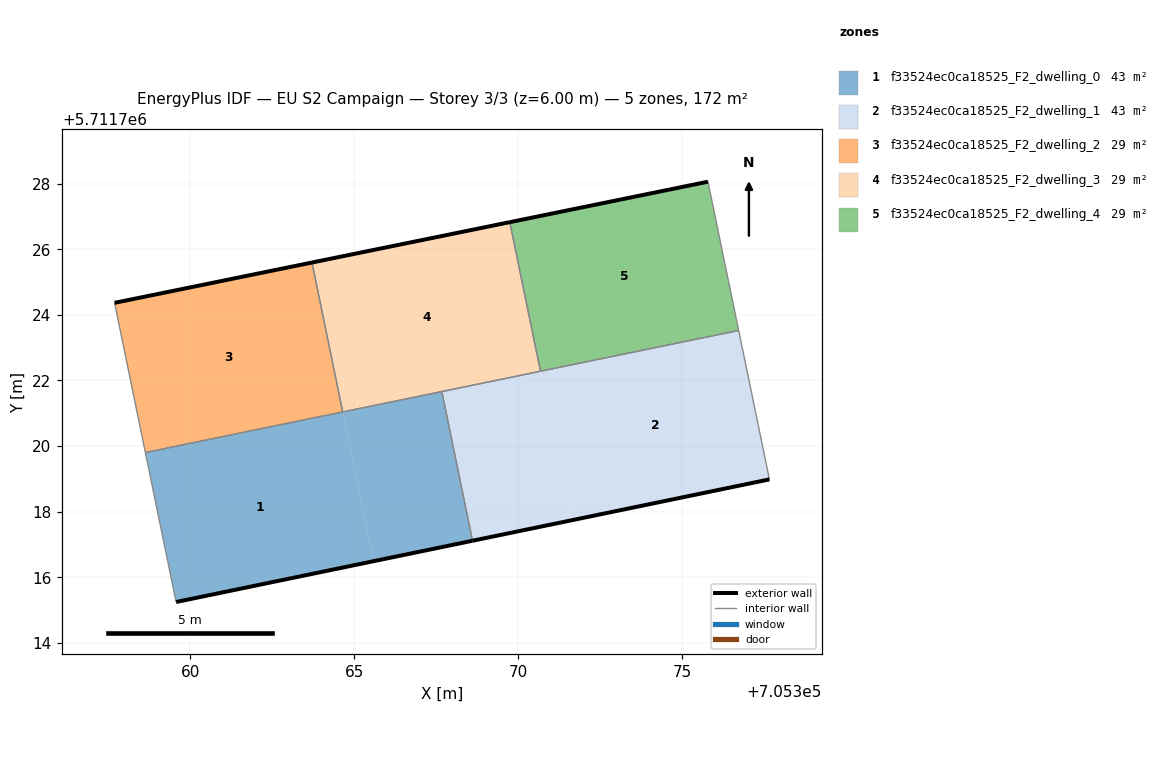
=== STOREY PLAN SPEC (per zone: floor XY polygon, exterior-wall plan segments, windows/doors) ===
zone 1: f33524ec0ca18525_F2_dwelling_0  (42.9 m²)
  floor: (705365.59, 5711716.49) (705364.66, 5711721.04) (705358.64, 5711719.80) (705359.57, 5711715.24)
  floor: (705368.61, 5711717.11) (705367.68, 5711721.66) (705364.66, 5711721.04) (705365.59, 5711716.49)
  exterior wall: (705368.61, 5711717.11) – (705359.57, 5711715.24)  [9.2 m]
  interior walls: 4
zone 2: f33524ec0ca18525_F2_dwelling_1  (42.9 m²)
  floor: (705377.67, 5711718.98) (705376.73, 5711723.52) (705370.69, 5711722.28) (705371.62, 5711717.73)
  floor: (705371.62, 5711717.73) (705370.68, 5711722.28) (705367.68, 5711721.66) (705368.61, 5711717.11)
  floor: (705376.73, 5711723.52) (705367.68, 5711721.66) (705370.68, 5711722.28)
  exterior wall: (705377.67, 5711718.98) – (705368.61, 5711717.11)  [9.2 m]
  interior walls: 4
zone 3: f33524ec0ca18525_F2_dwelling_2  (28.6 m²)
  floor: (705364.65, 5711721.04) (705363.72, 5711725.60) (705357.70, 5711724.37) (705358.64, 5711719.80)
  floor: (705361.56, 5711720.41) (705358.64, 5711719.80) (705358.64, 5711719.80)
  exterior wall: (705357.70, 5711724.37) – (705363.72, 5711725.60)  [6.1 m]
  interior walls: 3
zone 4: f33524ec0ca18525_F2_dwelling_3  (28.6 m²)
  floor: (705370.68, 5711722.28) (705370.68, 5711722.28) (705364.66, 5711721.04)
  floor: (705370.68, 5711722.28) (705369.75, 5711726.83) (705363.72, 5711725.60) (705364.66, 5711721.04)
  floor: (705364.11, 5711723.68) (705363.72, 5711725.60) (705363.72, 5711725.60)
  floor: (705364.66, 5711721.04) (705363.72, 5711725.60) (705364.11, 5711723.68)
  exterior wall: (705363.72, 5711725.60) – (705369.75, 5711726.83)  [6.2 m]
  interior walls: 4
zone 5: f33524ec0ca18525_F2_dwelling_4  (28.6 m²)
  floor: (705376.73, 5711723.52) (705375.79, 5711728.06) (705369.75, 5711726.83) (705370.69, 5711722.28)
  floor: (705370.25, 5711724.37) (705369.75, 5711726.83) (705369.75, 5711726.83)
  exterior wall: (705369.75, 5711726.83) – (705375.79, 5711728.06)  [6.2 m]
  interior walls: 3

=== DERIVED (storey summary) ===
Building: EU S2 Campaign
Storey: 3 of 3  (floor level z = 6.00 m)
Storey gross floor area: 171.6 m²
Zones on this storey: 5
  - f33524ec0ca18525_F2_dwelling_0: floor 42.9 m²; exterior wall 9.2 m (27.7 m²); WWR 0.0%
  - f33524ec0ca18525_F2_dwelling_1: floor 42.9 m²; exterior wall 9.2 m (27.7 m²); WWR 0.0%
  - f33524ec0ca18525_F2_dwelling_2: floor 28.6 m²; exterior wall 6.1 m (18.4 m²); WWR 0.0%
  - f33524ec0ca18525_F2_dwelling_3: floor 28.6 m²; exterior wall 6.2 m (18.5 m²); WWR 0.0%
  - f33524ec0ca18525_F2_dwelling_4: floor 28.6 m²; exterior wall 6.2 m (18.5 m²); WWR 0.0%
Zone adjacency (shared interzone walls):
  - f33524ec0ca18525_F2_dwelling_0 ↔ f33524ec0ca18525_F2_dwelling_1
  - f33524ec0ca18525_F2_dwelling_0 ↔ f33524ec0ca18525_F2_dwelling_2
  - f33524ec0ca18525_F2_dwelling_0 ↔ f33524ec0ca18525_F2_dwelling_3
  - f33524ec0ca18525_F2_dwelling_1 ↔ f33524ec0ca18525_F2_dwelling_3
  - f33524ec0ca18525_F2_dwelling_1 ↔ f33524ec0ca18525_F2_dwelling_4
  - f33524ec0ca18525_F2_dwelling_2 ↔ f33524ec0ca18525_F2_dwelling_3
  - f33524ec0ca18525_F2_dwelling_3 ↔ f33524ec0ca18525_F2_dwelling_4